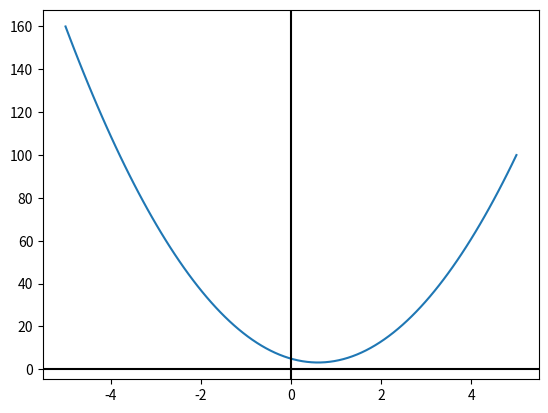

Recreate this plot in Python.
#!/usr/bin/env python3
# -*- coding: utf-8 -*-
import matplotlib.pyplot as plt
import numpy as np
import math

a = 5
b = -6
c = 5

## Calc Vertex
def calc_xv(a,b):
    return -b/(2*a)

def calc_yv(x,b,c):
    return x**2-abs(b)*x+c

xv = calc_xv(a, b)
yv = calc_yv(xv, b, c)

###########################

# Calc cut-off points
def calc_cut_off_points(a,b,c):
    f1 = b**2-4*a*c
    f2 = 2*a
    
    x1 = (-b + math.sqrt(f1)) / f2
    x2 = (-b - math.sqrt(f1)) / f2
    return x1, x2

################################

# Calc Parabola
def calc_parabola(x,a,b,c):
    return a*x**2+b*x+c

# Range Points
x = np.linspace(int(xv)-5,int(xv)+5,100)
y = calc_parabola(x, a, b, c)

# Print Points
plt.plot(x,y)

# Axis
plt.axhline(y=0, color='black', linestyle='-')
plt.axvline(x=0, color='black', linestyle='-')


    
    
    



    
